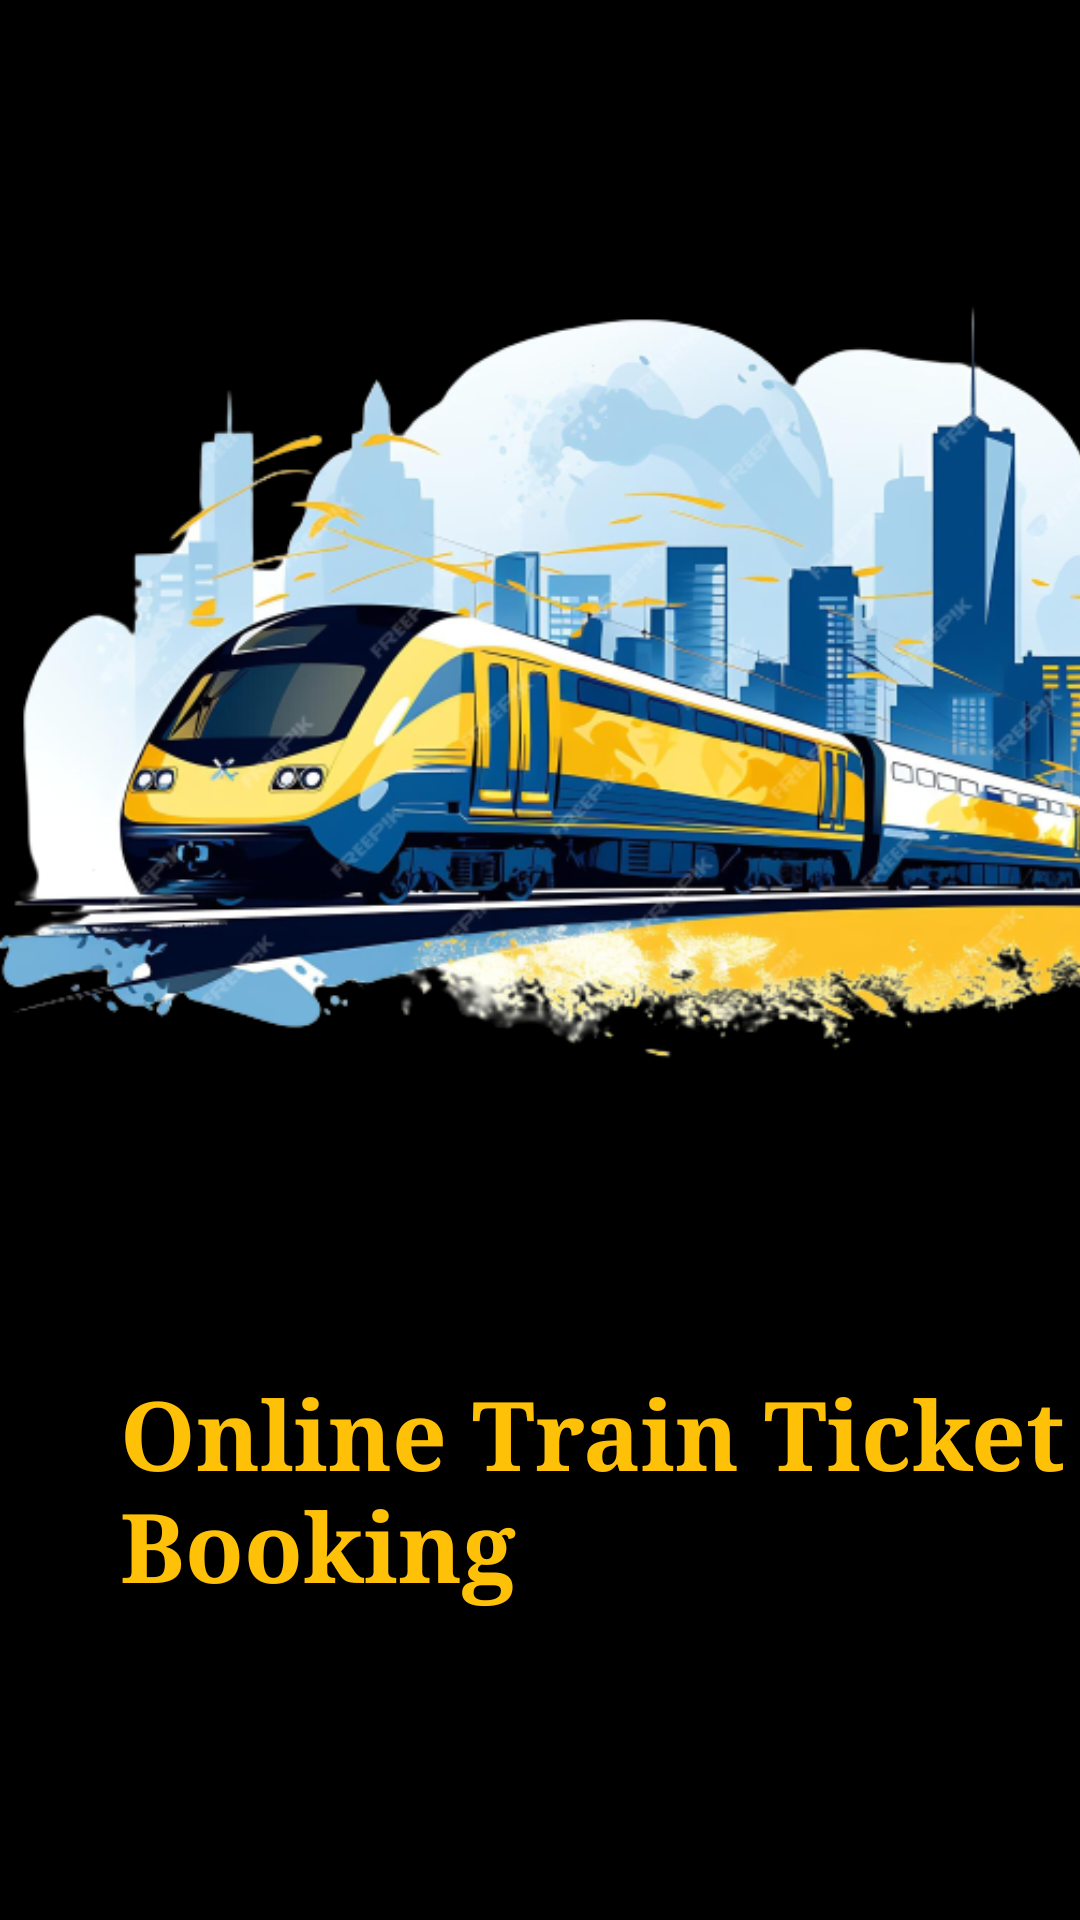

Layout XML and referenced resources for this Android screen:
<!-- AndroidManifest.xml: application theme Theme.EAD_App -->
<!-- res/layout/activity_splash.xml -->
<?xml version="1.0" encoding="utf-8"?>
<androidx.constraintlayout.widget.ConstraintLayout xmlns:android="http://schemas.android.com/apk/res/android"
    xmlns:app="http://schemas.android.com/apk/res-auto"
    xmlns:tools="http://schemas.android.com/tools"
    android:layout_width="match_parent"
    android:background="@color/black"
    android:layout_height="match_parent"
    tools:context=".SplashActivity">


    <ImageView
        android:id="@+id/train"
        android:layout_width="477dp"
        android:layout_height="284dp"
        android:layout_marginTop="84dp"
        app:layout_constraintEnd_toEndOf="parent"
        app:layout_constraintHorizontal_bias="0.0"
        app:layout_constraintStart_toStartOf="parent"
        app:layout_constraintTop_toTopOf="parent"
        app:srcCompat="@drawable/maintrainimage" />

    <TextView
        android:id="@+id/textView2"
        android:layout_width="330dp"
        android:layout_height="wrap_content"
        android:layout_marginStart="40dp"
        android:layout_marginTop="88dp"
        android:layout_marginEnd="41dp"
        android:fontFamily="serif"
        android:text="Online Train Ticket Booking"
        android:textColor="#FFC107"
        android:textSize="32dp"
        android:textStyle="bold"
        app:layout_constraintEnd_toEndOf="parent"
        app:layout_constraintHorizontal_bias="0.0"
        app:layout_constraintStart_toStartOf="parent"
        app:layout_constraintTop_toBottomOf="@+id/train" />

    <TextView
        android:id="@+id/textView"
        android:layout_width="307dp"
        android:layout_height="44dp"
        android:layout_marginStart="40dp"
        android:layout_marginTop="100dp"
        android:layout_marginEnd="64dp"
        android:fontFamily="serif"
        android:text="Are you in?"
        android:textColor="#FFC107"
        android:textSize="18sp"
        app:layout_constraintEnd_toEndOf="parent"
        app:layout_constraintHorizontal_bias="0.0"
        app:layout_constraintStart_toStartOf="parent"
        app:layout_constraintTop_toBottomOf="@+id/textView2" />

    <Button
        android:id="@+id/loginButton2"
        android:layout_width="157dp"
        android:layout_height="49dp"
        android:layout_marginStart="40dp"
        android:layout_marginEnd="9dp"
        android:backgroundTint="#FFC107"
        android:text="Login"
        android:textColor="@color/black"
        android:textSize="18sp"
        android:textStyle="bold"
        app:layout_constraintEnd_toStartOf="@+id/signUpButton"
        app:layout_constraintStart_toStartOf="parent"
        app:layout_constraintTop_toBottomOf="@+id/textView" />

    <Button
        android:id="@+id/signUpButton"
        android:layout_width="157dp"
        android:layout_height="49dp"
        android:layout_marginStart="9dp"
        android:layout_marginTop="1dp"
        android:layout_marginEnd="48dp"
        android:backgroundTint="#FFC107"
        android:text="SignUp"
        android:textColor="@color/black"
        android:textSize="18sp"
        android:textStyle="bold"
        app:layout_constraintEnd_toEndOf="parent"
        app:layout_constraintStart_toEndOf="@+id/loginButton2"
        app:layout_constraintTop_toBottomOf="@+id/textView" />

</androidx.constraintlayout.widget.ConstraintLayout>
<!-- resources referenced by this layout -->
<resources>
  <color name="black">#FF000000</color>
  <!-- drawable maintrainimage: png bitmap (drawable, 309955 bytes) -->
  <style name="Theme.EAD_App" parent="Theme.MaterialComponents.DayNight.DarkActionBar">
          
          <item name="colorPrimary">@color/purple_500</item>
          <item name="colorPrimaryVariant">@color/purple_700</item>
          <item name="colorOnPrimary">@color/white</item>
          
          <item name="colorSecondary">@color/teal_200</item>
          <item name="colorSecondaryVariant">@color/teal_700</item>
          <item name="colorOnSecondary">@color/black</item>
          
          <item name="android:statusBarColor" tools:targetApi="l">?attr/colorPrimaryVariant</item>
          
      </style>
  <color name="purple_500">#FFC107</color>
  <color name="purple_700">#FFEB3B</color>
  <color name="white">#FFFFFFFF</color>
  <color name="teal_200">#FFC107</color>
  <color name="teal_700">#FFEB3B</color>
</resources>
